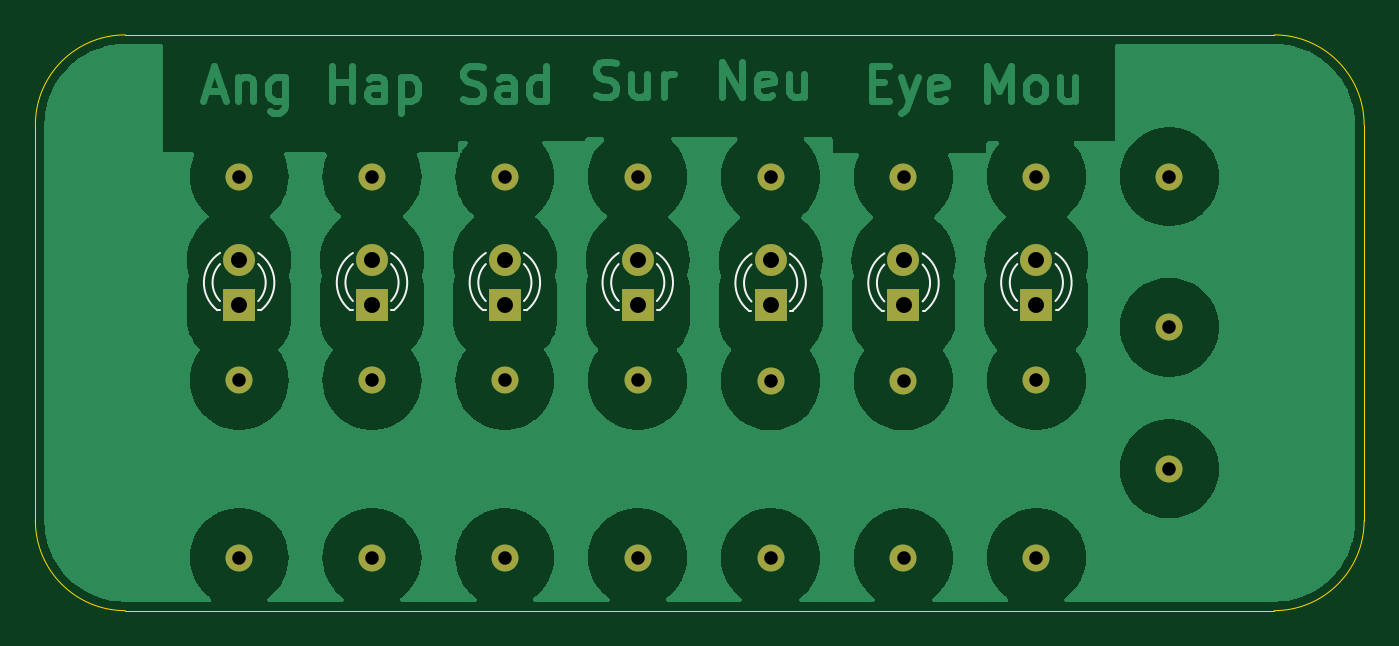
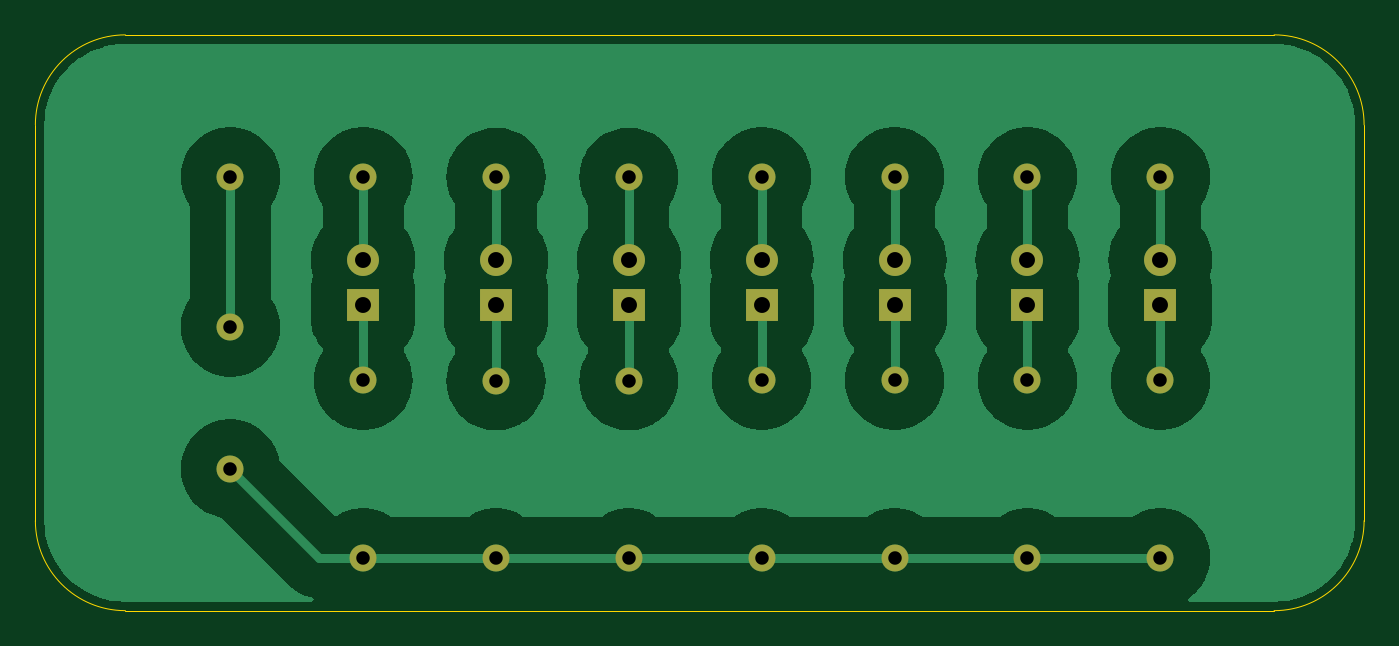
Circuit board: 11 layer files. Board 75.0 x 32.5 mm.
- bottom_copper: Emotion LED-B_Cu.gbr (54792 bytes)
- bottom_mask: Emotion LED-B_Mask.gbr (2110 bytes)
- paste: Emotion LED-B_Paste.gbr (462 bytes)
- bottom_silk: Emotion LED-B_Silkscreen.gbr (463 bytes)
- outline: Emotion LED-Edge_Cuts.gbr (986 bytes)
- top_copper: Emotion LED-F_Cu.gbr (74447 bytes)
- top_mask: Emotion LED-F_Mask.gbr (2110 bytes)
- paste: Emotion LED-F_Paste.gbr (462 bytes)
- top_silk: Emotion LED-F_Silkscreen.gbr (3429 bytes)
- drill: Emotion LED-NPTH.drl (273 bytes)
- drill: Emotion LED-PTH.drl (994 bytes)

=== bottom_copper: Emotion LED-B_Cu.gbr (54792 bytes, source omitted) ===
=== bottom_mask: Emotion LED-B_Mask.gbr ===
%TF.GenerationSoftware,KiCad,Pcbnew,8.0.1-rc1*%
%TF.CreationDate,2024-04-18T22:38:37-05:00*%
%TF.ProjectId,Emotion LED,456d6f74-696f-46e2-904c-45442e6b6963,rev?*%
%TF.SameCoordinates,Original*%
%TF.FileFunction,Soldermask,Bot*%
%TF.FilePolarity,Negative*%
%FSLAX46Y46*%
G04 Gerber Fmt 4.6, Leading zero omitted, Abs format (unit mm)*
G04 Created by KiCad (PCBNEW 8.0.1-rc1) date 2024-04-18 22:38:37*
%MOMM*%
%LPD*%
G01*
G04 APERTURE LIST*
%ADD10C,1.524000*%
%ADD11C,1.800000*%
%ADD12R,1.800000X1.800000*%
G04 APERTURE END LIST*
D10*
%TO.C,*%
X99500000Y-42000000D03*
%TD*%
%TO.C,*%
X99500000Y-50000000D03*
%TD*%
%TO.C,REF\u002A\u002A*%
X47000000Y-45000000D03*
X47000000Y-55000000D03*
%TD*%
D11*
%TO.C,REF\u002A\u002A*%
X77000000Y-38235000D03*
D12*
X77000000Y-40775000D03*
%TD*%
D10*
%TO.C,REF\u002A\u002A*%
X84500000Y-55025000D03*
X84500000Y-45025000D03*
%TD*%
%TO.C,REF\u002A\u002A*%
X69500000Y-55000000D03*
X69500000Y-45000000D03*
%TD*%
D11*
%TO.C,REF\u002A\u002A*%
X84500000Y-38235000D03*
D12*
X84500000Y-40775000D03*
%TD*%
%TO.C,REF\u002A\u002A*%
X47000000Y-40750000D03*
D11*
X47000000Y-38210000D03*
%TD*%
D10*
%TO.C,REF\u002A\u002A*%
X62000000Y-55000000D03*
X62000000Y-45000000D03*
%TD*%
%TO.C,*%
X99500000Y-33500000D03*
%TD*%
%TO.C,*%
X69500000Y-33500000D03*
%TD*%
%TO.C,*%
X62000000Y-33500000D03*
%TD*%
%TO.C,*%
X47000000Y-33500000D03*
%TD*%
D12*
%TO.C,REF\u002A\u002A*%
X62000000Y-40750000D03*
D11*
X62000000Y-38210000D03*
%TD*%
D10*
%TO.C,*%
X84500000Y-33525000D03*
%TD*%
%TO.C,*%
X77000000Y-33525000D03*
%TD*%
%TO.C,*%
X54500000Y-33500000D03*
%TD*%
D11*
%TO.C,REF\u002A\u002A*%
X92000000Y-38210000D03*
D12*
X92000000Y-40750000D03*
%TD*%
D11*
%TO.C,REF\u002A\u002A*%
X69500000Y-38210000D03*
D12*
X69500000Y-40750000D03*
%TD*%
D10*
%TO.C,*%
X92000000Y-33500000D03*
%TD*%
D12*
%TO.C,REF\u002A\u002A*%
X54500000Y-40750000D03*
D11*
X54500000Y-38210000D03*
%TD*%
D10*
%TO.C,REF\u002A\u002A*%
X77000000Y-55025000D03*
X77000000Y-45025000D03*
%TD*%
%TO.C,REF\u002A\u002A*%
X54500000Y-45000000D03*
X54500000Y-55000000D03*
%TD*%
%TO.C,REF\u002A\u002A*%
X92000000Y-55000000D03*
X92000000Y-45000000D03*
%TD*%
M02*

=== paste: Emotion LED-B_Paste.gbr ===
%TF.GenerationSoftware,KiCad,Pcbnew,8.0.1-rc1*%
%TF.CreationDate,2024-04-18T22:38:37-05:00*%
%TF.ProjectId,Emotion LED,456d6f74-696f-46e2-904c-45442e6b6963,rev?*%
%TF.SameCoordinates,Original*%
%TF.FileFunction,Paste,Bot*%
%TF.FilePolarity,Positive*%
%FSLAX46Y46*%
G04 Gerber Fmt 4.6, Leading zero omitted, Abs format (unit mm)*
G04 Created by KiCad (PCBNEW 8.0.1-rc1) date 2024-04-18 22:38:37*
%MOMM*%
%LPD*%
G01*
G04 APERTURE LIST*
G04 APERTURE END LIST*
M02*

=== bottom_silk: Emotion LED-B_Silkscreen.gbr ===
%TF.GenerationSoftware,KiCad,Pcbnew,8.0.1-rc1*%
%TF.CreationDate,2024-04-18T22:38:37-05:00*%
%TF.ProjectId,Emotion LED,456d6f74-696f-46e2-904c-45442e6b6963,rev?*%
%TF.SameCoordinates,Original*%
%TF.FileFunction,Legend,Bot*%
%TF.FilePolarity,Positive*%
%FSLAX46Y46*%
G04 Gerber Fmt 4.6, Leading zero omitted, Abs format (unit mm)*
G04 Created by KiCad (PCBNEW 8.0.1-rc1) date 2024-04-18 22:38:37*
%MOMM*%
%LPD*%
G01*
G04 APERTURE LIST*
G04 APERTURE END LIST*
M02*

=== outline: Emotion LED-Edge_Cuts.gbr ===
%TF.GenerationSoftware,KiCad,Pcbnew,8.0.1-rc1*%
%TF.CreationDate,2024-04-18T22:38:37-05:00*%
%TF.ProjectId,Emotion LED,456d6f74-696f-46e2-904c-45442e6b6963,rev?*%
%TF.SameCoordinates,Original*%
%TF.FileFunction,Profile,NP*%
%FSLAX46Y46*%
G04 Gerber Fmt 4.6, Leading zero omitted, Abs format (unit mm)*
G04 Created by KiCad (PCBNEW 8.0.1-rc1) date 2024-04-18 22:38:37*
%MOMM*%
%LPD*%
G01*
G04 APERTURE LIST*
%TA.AperFunction,Profile*%
%ADD10C,0.050000*%
%TD*%
G04 APERTURE END LIST*
D10*
X105420000Y-58000000D02*
X40580000Y-58000000D01*
X110500000Y-30580000D02*
X110500000Y-52920000D01*
X40580000Y-25500000D02*
X105420000Y-25500000D01*
X35500000Y-52920000D02*
X35500000Y-30580000D01*
X110500000Y-52920000D02*
G75*
G02*
X105420000Y-58000000I-5080000J0D01*
G01*
X105420000Y-25500000D02*
G75*
G02*
X110500000Y-30580000I0J-5080000D01*
G01*
X40580000Y-58000000D02*
G75*
G02*
X35500000Y-52920000I0J5080000D01*
G01*
X35500000Y-30580000D02*
G75*
G02*
X40580000Y-25500000I5080000J0D01*
G01*
M02*

=== top_copper: Emotion LED-F_Cu.gbr (74447 bytes, source omitted) ===
=== top_mask: Emotion LED-F_Mask.gbr ===
%TF.GenerationSoftware,KiCad,Pcbnew,8.0.1-rc1*%
%TF.CreationDate,2024-04-18T22:38:37-05:00*%
%TF.ProjectId,Emotion LED,456d6f74-696f-46e2-904c-45442e6b6963,rev?*%
%TF.SameCoordinates,Original*%
%TF.FileFunction,Soldermask,Top*%
%TF.FilePolarity,Negative*%
%FSLAX46Y46*%
G04 Gerber Fmt 4.6, Leading zero omitted, Abs format (unit mm)*
G04 Created by KiCad (PCBNEW 8.0.1-rc1) date 2024-04-18 22:38:37*
%MOMM*%
%LPD*%
G01*
G04 APERTURE LIST*
%ADD10C,1.524000*%
%ADD11C,1.800000*%
%ADD12R,1.800000X1.800000*%
G04 APERTURE END LIST*
D10*
%TO.C,*%
X99500000Y-42000000D03*
%TD*%
%TO.C,*%
X99500000Y-50000000D03*
%TD*%
%TO.C,REF\u002A\u002A*%
X47000000Y-45000000D03*
X47000000Y-55000000D03*
%TD*%
D11*
%TO.C,REF\u002A\u002A*%
X77000000Y-38235000D03*
D12*
X77000000Y-40775000D03*
%TD*%
D10*
%TO.C,REF\u002A\u002A*%
X84500000Y-55025000D03*
X84500000Y-45025000D03*
%TD*%
%TO.C,REF\u002A\u002A*%
X69500000Y-55000000D03*
X69500000Y-45000000D03*
%TD*%
D11*
%TO.C,REF\u002A\u002A*%
X84500000Y-38235000D03*
D12*
X84500000Y-40775000D03*
%TD*%
%TO.C,REF\u002A\u002A*%
X47000000Y-40750000D03*
D11*
X47000000Y-38210000D03*
%TD*%
D10*
%TO.C,REF\u002A\u002A*%
X62000000Y-55000000D03*
X62000000Y-45000000D03*
%TD*%
%TO.C,*%
X99500000Y-33500000D03*
%TD*%
%TO.C,*%
X69500000Y-33500000D03*
%TD*%
%TO.C,*%
X62000000Y-33500000D03*
%TD*%
%TO.C,*%
X47000000Y-33500000D03*
%TD*%
D12*
%TO.C,REF\u002A\u002A*%
X62000000Y-40750000D03*
D11*
X62000000Y-38210000D03*
%TD*%
D10*
%TO.C,*%
X84500000Y-33525000D03*
%TD*%
%TO.C,*%
X77000000Y-33525000D03*
%TD*%
%TO.C,*%
X54500000Y-33500000D03*
%TD*%
D11*
%TO.C,REF\u002A\u002A*%
X92000000Y-38210000D03*
D12*
X92000000Y-40750000D03*
%TD*%
D11*
%TO.C,REF\u002A\u002A*%
X69500000Y-38210000D03*
D12*
X69500000Y-40750000D03*
%TD*%
D10*
%TO.C,*%
X92000000Y-33500000D03*
%TD*%
D12*
%TO.C,REF\u002A\u002A*%
X54500000Y-40750000D03*
D11*
X54500000Y-38210000D03*
%TD*%
D10*
%TO.C,REF\u002A\u002A*%
X77000000Y-55025000D03*
X77000000Y-45025000D03*
%TD*%
%TO.C,REF\u002A\u002A*%
X54500000Y-45000000D03*
X54500000Y-55000000D03*
%TD*%
%TO.C,REF\u002A\u002A*%
X92000000Y-55000000D03*
X92000000Y-45000000D03*
%TD*%
M02*

=== paste: Emotion LED-F_Paste.gbr ===
%TF.GenerationSoftware,KiCad,Pcbnew,8.0.1-rc1*%
%TF.CreationDate,2024-04-18T22:38:37-05:00*%
%TF.ProjectId,Emotion LED,456d6f74-696f-46e2-904c-45442e6b6963,rev?*%
%TF.SameCoordinates,Original*%
%TF.FileFunction,Paste,Top*%
%TF.FilePolarity,Positive*%
%FSLAX46Y46*%
G04 Gerber Fmt 4.6, Leading zero omitted, Abs format (unit mm)*
G04 Created by KiCad (PCBNEW 8.0.1-rc1) date 2024-04-18 22:38:37*
%MOMM*%
%LPD*%
G01*
G04 APERTURE LIST*
G04 APERTURE END LIST*
M02*

=== top_silk: Emotion LED-F_Silkscreen.gbr ===
%TF.GenerationSoftware,KiCad,Pcbnew,8.0.1-rc1*%
%TF.CreationDate,2024-04-18T22:38:37-05:00*%
%TF.ProjectId,Emotion LED,456d6f74-696f-46e2-904c-45442e6b6963,rev?*%
%TF.SameCoordinates,Original*%
%TF.FileFunction,Legend,Top*%
%TF.FilePolarity,Positive*%
%FSLAX46Y46*%
G04 Gerber Fmt 4.6, Leading zero omitted, Abs format (unit mm)*
G04 Created by KiCad (PCBNEW 8.0.1-rc1) date 2024-04-18 22:38:37*
%MOMM*%
%LPD*%
G01*
G04 APERTURE LIST*
%ADD10C,0.120000*%
G04 APERTURE END LIST*
D10*
%TO.C,REF\u002A\u002A*%
X78079836Y-38463871D02*
G75*
G02*
X78079999Y-40545960I-1079836J-1041129D01*
G01*
X78078608Y-37832666D02*
G75*
G02*
X78235515Y-41064999I-1078608J-1672334D01*
G01*
X75920001Y-40545960D02*
G75*
G02*
X75920164Y-38463871I1079999J1040960D01*
G01*
X75764485Y-41064999D02*
G75*
G02*
X75921392Y-37832666I1235515J1559999D01*
G01*
X78080000Y-41065000D02*
X78236000Y-41065000D01*
X75764000Y-41065000D02*
X75920000Y-41065000D01*
X85579836Y-38463871D02*
G75*
G02*
X85579999Y-40545960I-1079836J-1041129D01*
G01*
X85578608Y-37832666D02*
G75*
G02*
X85735515Y-41064999I-1078608J-1672334D01*
G01*
X83420001Y-40545960D02*
G75*
G02*
X83420164Y-38463871I1079999J1040960D01*
G01*
X83264485Y-41064999D02*
G75*
G02*
X83421392Y-37832666I1235515J1559999D01*
G01*
X85580000Y-41065000D02*
X85736000Y-41065000D01*
X83264000Y-41065000D02*
X83420000Y-41065000D01*
X45764000Y-41040000D02*
X45920000Y-41040000D01*
X48080000Y-41040000D02*
X48236000Y-41040000D01*
X45764485Y-41039999D02*
G75*
G02*
X45921392Y-37807666I1235515J1559999D01*
G01*
X45920001Y-40520960D02*
G75*
G02*
X45920164Y-38438871I1079999J1040960D01*
G01*
X48078608Y-37807666D02*
G75*
G02*
X48235515Y-41039999I-1078608J-1672334D01*
G01*
X48079836Y-38438871D02*
G75*
G02*
X48079999Y-40520960I-1079836J-1041129D01*
G01*
X60764000Y-41040000D02*
X60920000Y-41040000D01*
X63080000Y-41040000D02*
X63236000Y-41040000D01*
X60764485Y-41039999D02*
G75*
G02*
X60921392Y-37807666I1235515J1559999D01*
G01*
X60920001Y-40520960D02*
G75*
G02*
X60920164Y-38438871I1079999J1040960D01*
G01*
X63078608Y-37807666D02*
G75*
G02*
X63235515Y-41039999I-1078608J-1672334D01*
G01*
X63079836Y-38438871D02*
G75*
G02*
X63079999Y-40520960I-1079836J-1041129D01*
G01*
X93079836Y-38438871D02*
G75*
G02*
X93079999Y-40520960I-1079836J-1041129D01*
G01*
X93078608Y-37807666D02*
G75*
G02*
X93235515Y-41039999I-1078608J-1672334D01*
G01*
X90920001Y-40520960D02*
G75*
G02*
X90920164Y-38438871I1079999J1040960D01*
G01*
X90764485Y-41039999D02*
G75*
G02*
X90921392Y-37807666I1235515J1559999D01*
G01*
X93080000Y-41040000D02*
X93236000Y-41040000D01*
X90764000Y-41040000D02*
X90920000Y-41040000D01*
X70579836Y-38438871D02*
G75*
G02*
X70579999Y-40520960I-1079836J-1041129D01*
G01*
X70578608Y-37807666D02*
G75*
G02*
X70735515Y-41039999I-1078608J-1672334D01*
G01*
X68420001Y-40520960D02*
G75*
G02*
X68420164Y-38438871I1079999J1040960D01*
G01*
X68264485Y-41039999D02*
G75*
G02*
X68421392Y-37807666I1235515J1559999D01*
G01*
X70580000Y-41040000D02*
X70736000Y-41040000D01*
X68264000Y-41040000D02*
X68420000Y-41040000D01*
X53264000Y-41040000D02*
X53420000Y-41040000D01*
X55580000Y-41040000D02*
X55736000Y-41040000D01*
X53264485Y-41039999D02*
G75*
G02*
X53421392Y-37807666I1235515J1559999D01*
G01*
X53420001Y-40520960D02*
G75*
G02*
X53420164Y-38438871I1079999J1040960D01*
G01*
X55578608Y-37807666D02*
G75*
G02*
X55735515Y-41039999I-1078608J-1672334D01*
G01*
X55579836Y-38438871D02*
G75*
G02*
X55579999Y-40520960I-1079836J-1041129D01*
G01*
%TD*%
M02*

=== drill: Emotion LED-NPTH.drl ===
M48
; DRILL file {KiCad 8.0.1-rc1} date 2024-04-18T22:38:40-0500
; FORMAT={-:-/ absolute / inch / decimal}
; #@! TF.CreationDate,2024-04-18T22:38:40-05:00
; #@! TF.GenerationSoftware,Kicad,Pcbnew,8.0.1-rc1
; #@! TF.FileFunction,NonPlated,1,2,NPTH
FMAT,2
INCH
%
G90
G05
M30

=== drill: Emotion LED-PTH.drl ===
M48
; DRILL file {KiCad 8.0.1-rc1} date 2024-04-18T22:38:40-0500
; FORMAT={-:-/ absolute / inch / decimal}
; #@! TF.CreationDate,2024-04-18T22:38:40-05:00
; #@! TF.GenerationSoftware,Kicad,Pcbnew,8.0.1-rc1
; #@! TF.FileFunction,Plated,1,2,PTH
FMAT,2
INCH
; #@! TA.AperFunction,Plated,PTH,ComponentDrill
T1C0.0300
; #@! TA.AperFunction,Plated,PTH,ComponentDrill
T2C0.0354
%
G90
G05
T1
X1.8504Y-1.3189
X1.8504Y-1.7717
X1.8504Y-2.1654
X2.1457Y-1.3189
X2.1457Y-1.7717
X2.1457Y-2.1654
X2.4409Y-1.3189
X2.4409Y-1.7717
X2.4409Y-2.1654
X2.7362Y-1.3189
X2.7362Y-1.7717
X2.7362Y-2.1654
X3.0315Y-1.3199
X3.0315Y-1.7726
X3.0315Y-2.1663
X3.3268Y-1.3199
X3.3268Y-1.7726
X3.3268Y-2.1663
X3.622Y-1.3189
X3.622Y-1.7717
X3.622Y-2.1654
X3.9173Y-1.3189
X3.9173Y-1.6535
X3.9173Y-1.9685
T2
X1.8504Y-1.5043
X1.8504Y-1.6043
X2.1457Y-1.5043
X2.1457Y-1.6043
X2.4409Y-1.5043
X2.4409Y-1.6043
X2.7362Y-1.5043
X2.7362Y-1.6043
X3.0315Y-1.5053
X3.0315Y-1.6053
X3.3268Y-1.5053
X3.3268Y-1.6053
X3.622Y-1.5043
X3.622Y-1.6043
M30

